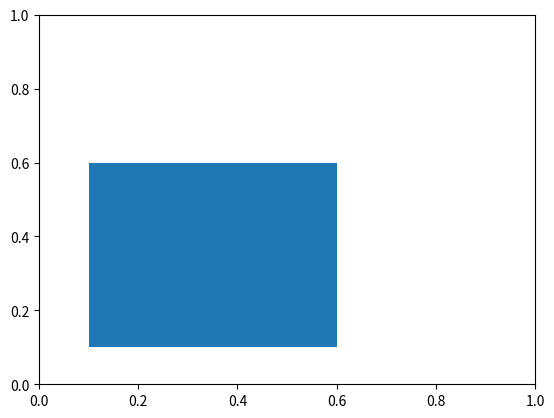

Recreate this plot in Python.
# -- coding: utf-8 --
# 用于测试矩形

from matplotlib import pyplot as plt
import matplotlib
import numpy as np
import matplotlib.patches as patches

global press
press=None

def on_click(event):
    global press
    #press = []
    x,y = r.get_xy()
    press = [x, y, event.xdata, event.ydata]

def on_motion(event):
    if press is None:
        return
    if event.inaxes != r.axes:
        return
    x,y,xp,yp = press
    dx = event.xdata - xp
    dy = event.ydata - yp
    r.set_xy([x + dx, y + dy])
    r.figure.canvas.draw()

def on_release(event):
    global press
    press = None

fig = plt.figure()
ax = fig.add_subplot(111)
r = patches.Rectangle((0.1,0.1), 0.5, 0.5)
print(r)
ax.add_patch(r)

cid1 = fig.canvas.mpl_connect('button_press_event', on_click)
cid2 = fig.canvas.mpl_connect('motion_notify_event', on_motion)
cid3 = fig.canvas.mpl_connect('button_release_event', on_release)

plt.show()

